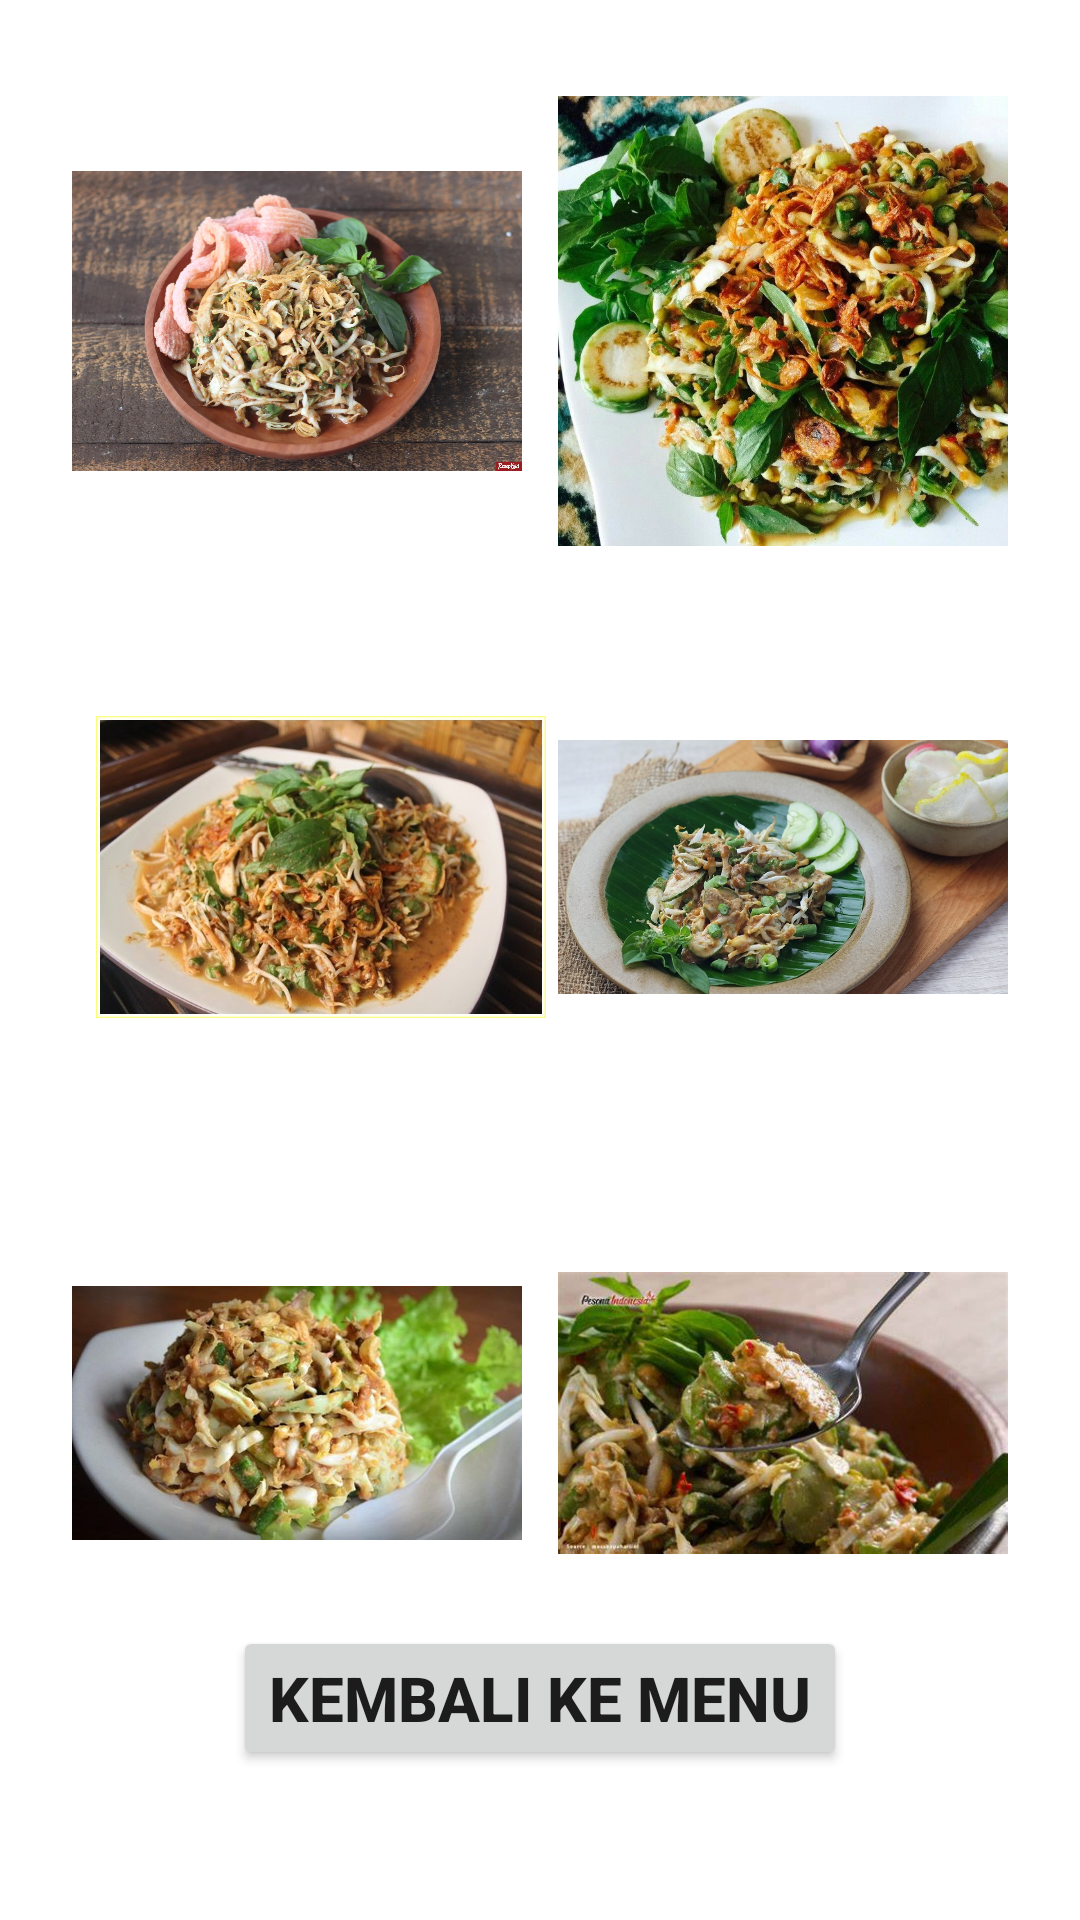

Here is an Android app screen rendered from its layout file. Give the layout XML and the strings, colors and styles it references.
<!-- AndroidManifest.xml: application theme Theme.PasIca -->
<!-- res/layout/activity_fotokaredok.xml -->
<?xml version="1.0" encoding="utf-8"?>
<androidx.constraintlayout.widget.ConstraintLayout xmlns:android="http://schemas.android.com/apk/res/android"
    xmlns:app="http://schemas.android.com/apk/res-auto"
    xmlns:tools="http://schemas.android.com/tools"
    android:layout_width="match_parent"
    android:layout_height="match_parent"
    tools:context=".fotokaredok"
    android:background="@drawable/bambu">

    <ImageView
        android:id="@+id/imageView13"
        android:layout_width="150dp"
        android:layout_height="150dp"
        android:layout_marginStart="24dp"
        android:layout_marginTop="32dp"
        android:src="@drawable/karedok2"
        app:layout_constraintStart_toStartOf="parent"
        app:layout_constraintTop_toTopOf="parent" />

    <ImageView
        android:id="@+id/imageView14"
        android:layout_width="150dp"
        android:layout_height="150dp"
        android:layout_marginTop="32dp"
        android:layout_marginEnd="24dp"
        android:src="@drawable/karedok3"
        app:layout_constraintEnd_toEndOf="parent"
        app:layout_constraintTop_toTopOf="parent" />

    <ImageView
        android:id="@+id/imageView15"
        android:layout_width="150dp"
        android:layout_height="150dp"
        android:layout_marginStart="32dp"
        android:layout_marginTop="32dp"
        android:src="@drawable/karedok4"
        app:layout_constraintStart_toStartOf="parent"
        app:layout_constraintTop_toBottomOf="@+id/imageView13" />

    <ImageView
        android:id="@+id/imageView16"
        android:layout_width="150dp"
        android:layout_height="150dp"
        android:layout_marginTop="32dp"
        android:layout_marginEnd="24dp"
        android:src="@drawable/karedok5"
        app:layout_constraintEnd_toEndOf="parent"
        app:layout_constraintTop_toBottomOf="@+id/imageView14" />

    <ImageView
        android:layout_width="150dp"
        android:layout_height="150dp"
        android:layout_marginStart="24dp"
        android:layout_marginTop="32dp"
        android:src="@drawable/karedok6"
        app:layout_constraintStart_toStartOf="parent"
        app:layout_constraintTop_toBottomOf="@+id/imageView15" />

    <ImageView
        android:layout_width="150dp"
        android:layout_height="150dp"
        android:layout_marginTop="32dp"
        android:layout_marginEnd="24dp"
        android:src="@drawable/karedok7"
        app:layout_constraintEnd_toEndOf="parent"
        app:layout_constraintTop_toBottomOf="@+id/imageView16" />

    <Button
        android:id="@+id/btn_fotokaredok"
        android:layout_width="wrap_content"
        android:layout_height="wrap_content"
        android:layout_marginBottom="50dp"
        android:text="kembali ke menu"
        android:textSize="10pt"
        android:textStyle="bold"
        app:layout_constraintBottom_toBottomOf="parent"
        app:layout_constraintEnd_toEndOf="parent"
        app:layout_constraintStart_toStartOf="parent" />

</androidx.constraintlayout.widget.ConstraintLayout>
<!-- resources referenced by this layout -->
<resources>
  <!-- drawable karedok2: jpg bitmap (drawable, 409536 bytes) -->
  <!-- drawable karedok3: jpg bitmap (drawable, 125454 bytes) -->
  <!-- drawable karedok4: jpg bitmap (drawable, 67633 bytes) -->
  <!-- drawable karedok5: jpg bitmap (drawable, 145806 bytes) -->
  <!-- drawable karedok6: jpg bitmap (drawable, 37900 bytes) -->
  <!-- drawable karedok7: jpg bitmap (drawable, 25147 bytes) -->
  <style name="Theme.PasIca" parent="Theme.MaterialComponents.DayNight.DarkActionBar">
          
          <item name="colorPrimary">@color/purple_500</item>
          <item name="colorPrimaryVariant">@color/purple_700</item>
          <item name="colorOnPrimary">@color/white</item>
          
          <item name="colorSecondary">@color/teal_200</item>
          <item name="colorSecondaryVariant">@color/teal_700</item>
          <item name="colorOnSecondary">@color/black</item>
          
          <item name="android:statusBarColor" tools:targetApi="l">?attr/colorPrimaryVariant</item>
          
      </style>
  <!-- not gathered from this repository: default colours our renderer supplied (Android Studio template values) -->
  <color name="purple_500">#FF6200EE</color>
  <color name="purple_700">#FF3700B3</color>
  <color name="teal_200">#FF03DAC5</color>
  <color name="teal_700">#FF018786</color>
  <color name="black">#FF000000</color>
  <color name="white">#FFFFFFFF</color>
</resources>
